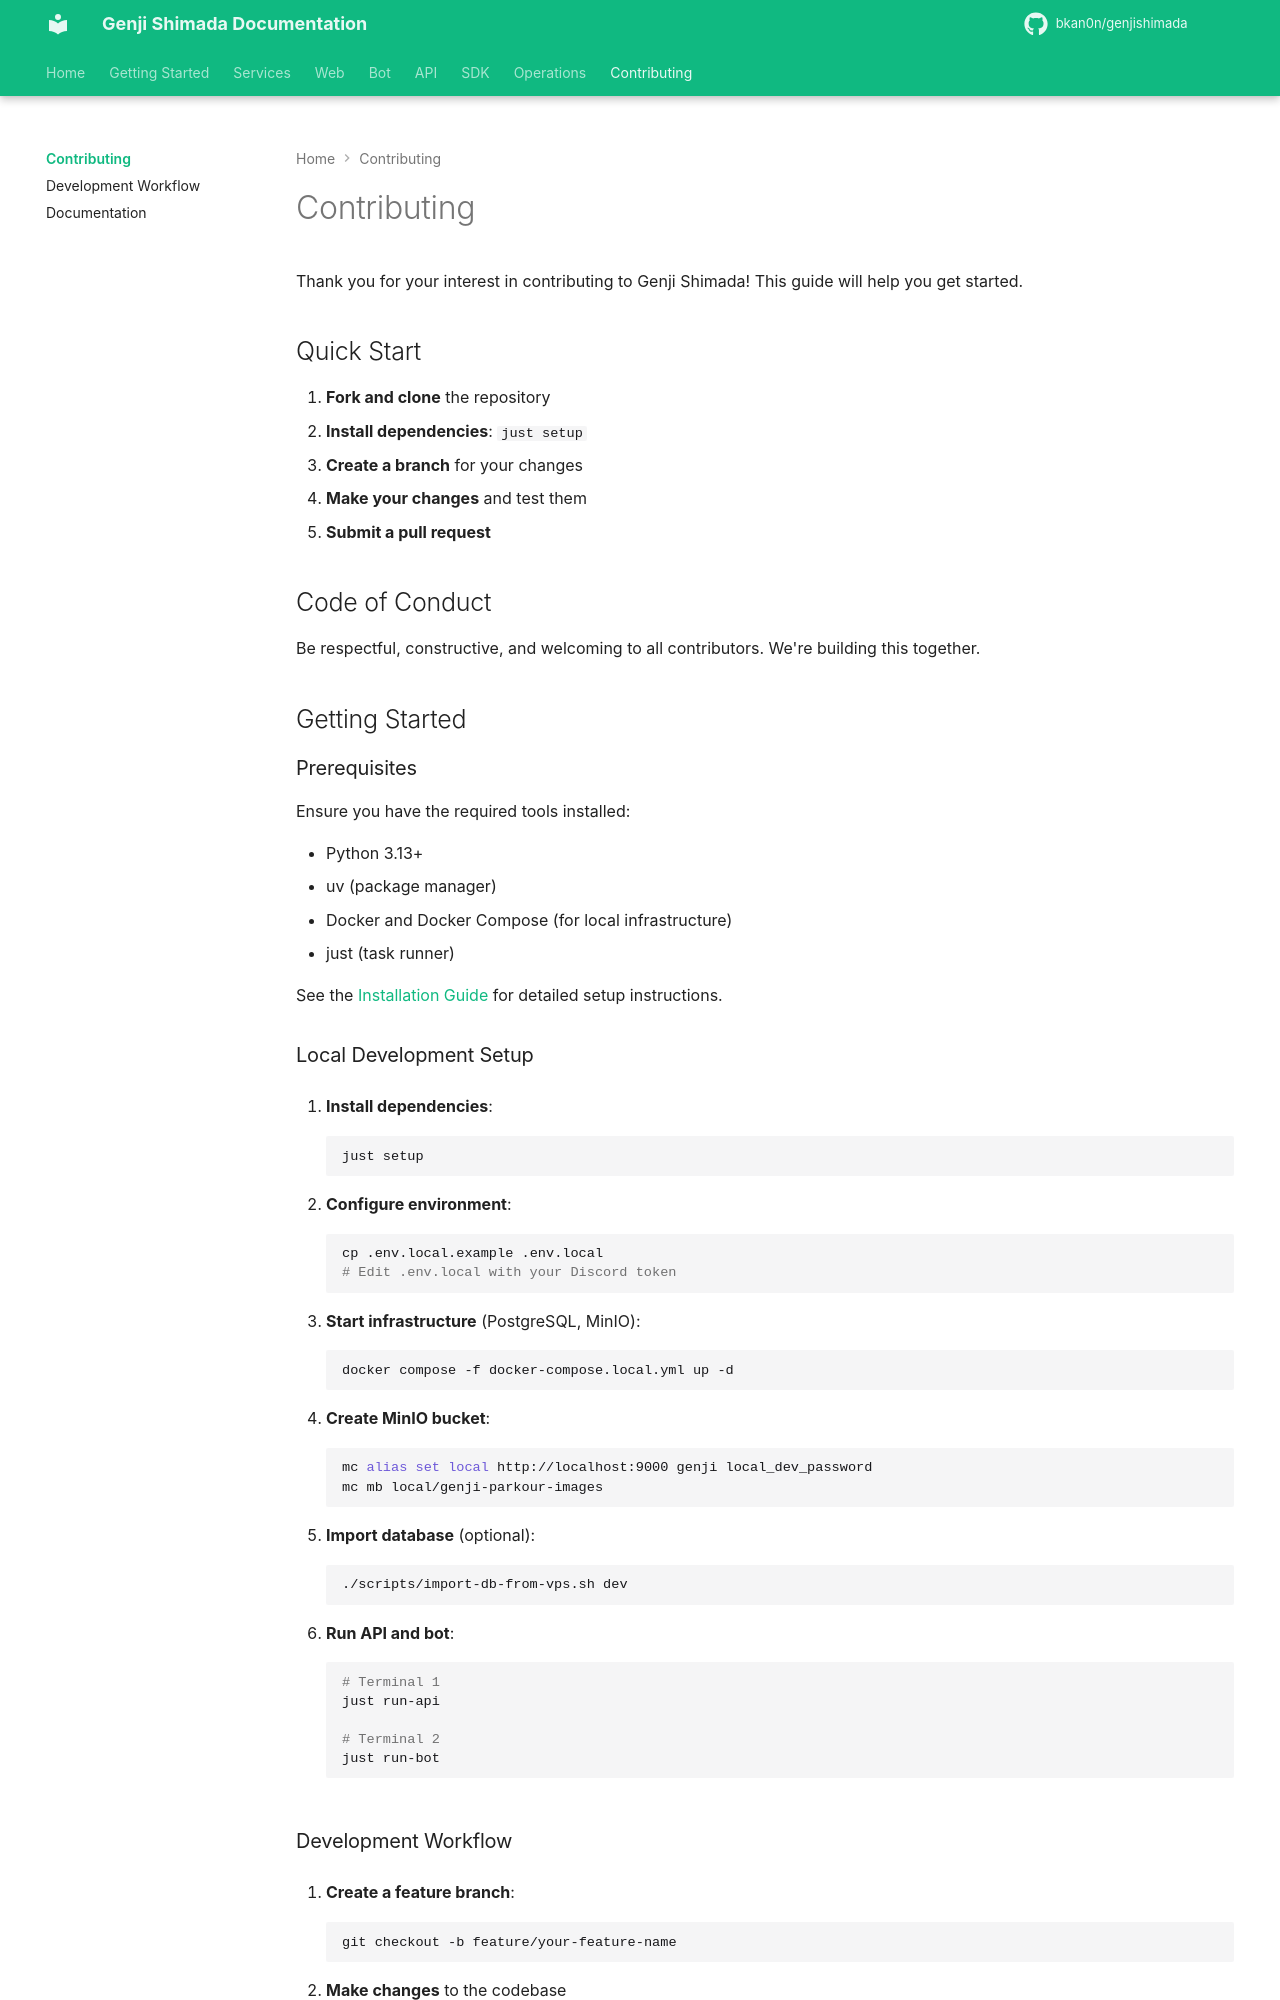

repository: bkan0n/genjishimada · page: contributing/index.html · generator: mkdocs

# Contributing

Thank you for your interest in contributing to Genji Shimada! This guide will help you get started.

## Quick Start

1. **Fork and clone** the repository
2. **Install dependencies**: `just setup`
3. **Create a branch** for your changes
4. **Make your changes** and test them
5. **Submit a pull request**

## Code of Conduct

Be respectful, constructive, and welcoming to all contributors. We're building this together.

## Getting Started

### Prerequisites

Ensure you have the required tools installed:

- Python 3.13+
- uv (package manager)
- Docker and Docker Compose (for local infrastructure)
- just (task runner)

See the [Installation Guide](../getting-started/installation.md) for detailed setup instructions.

### Local Development Setup

1. **Install dependencies**:
   ```bash
   just setup
   ```

2. **Configure environment**:
   ```bash
   cp .env.local.example .env.local
   # Edit .env.local with your Discord token
   ```

3. **Start infrastructure** (PostgreSQL, MinIO):
   ```bash
   docker compose -f docker-compose.local.yml up -d
   ```

4. **Create MinIO bucket**:
   ```bash
   mc alias set local http://localhost:9000 genji local_dev_password
   mc mb local/genji-parkour-images
   ```

5. **Import database** (optional):
   ```bash
   ./scripts/import-db-from-vps.sh dev
   ```

6. **Run API and bot**:
   ```bash
   # Terminal 1
   just run-api

   # Terminal 2
   just run-bot
   ```
